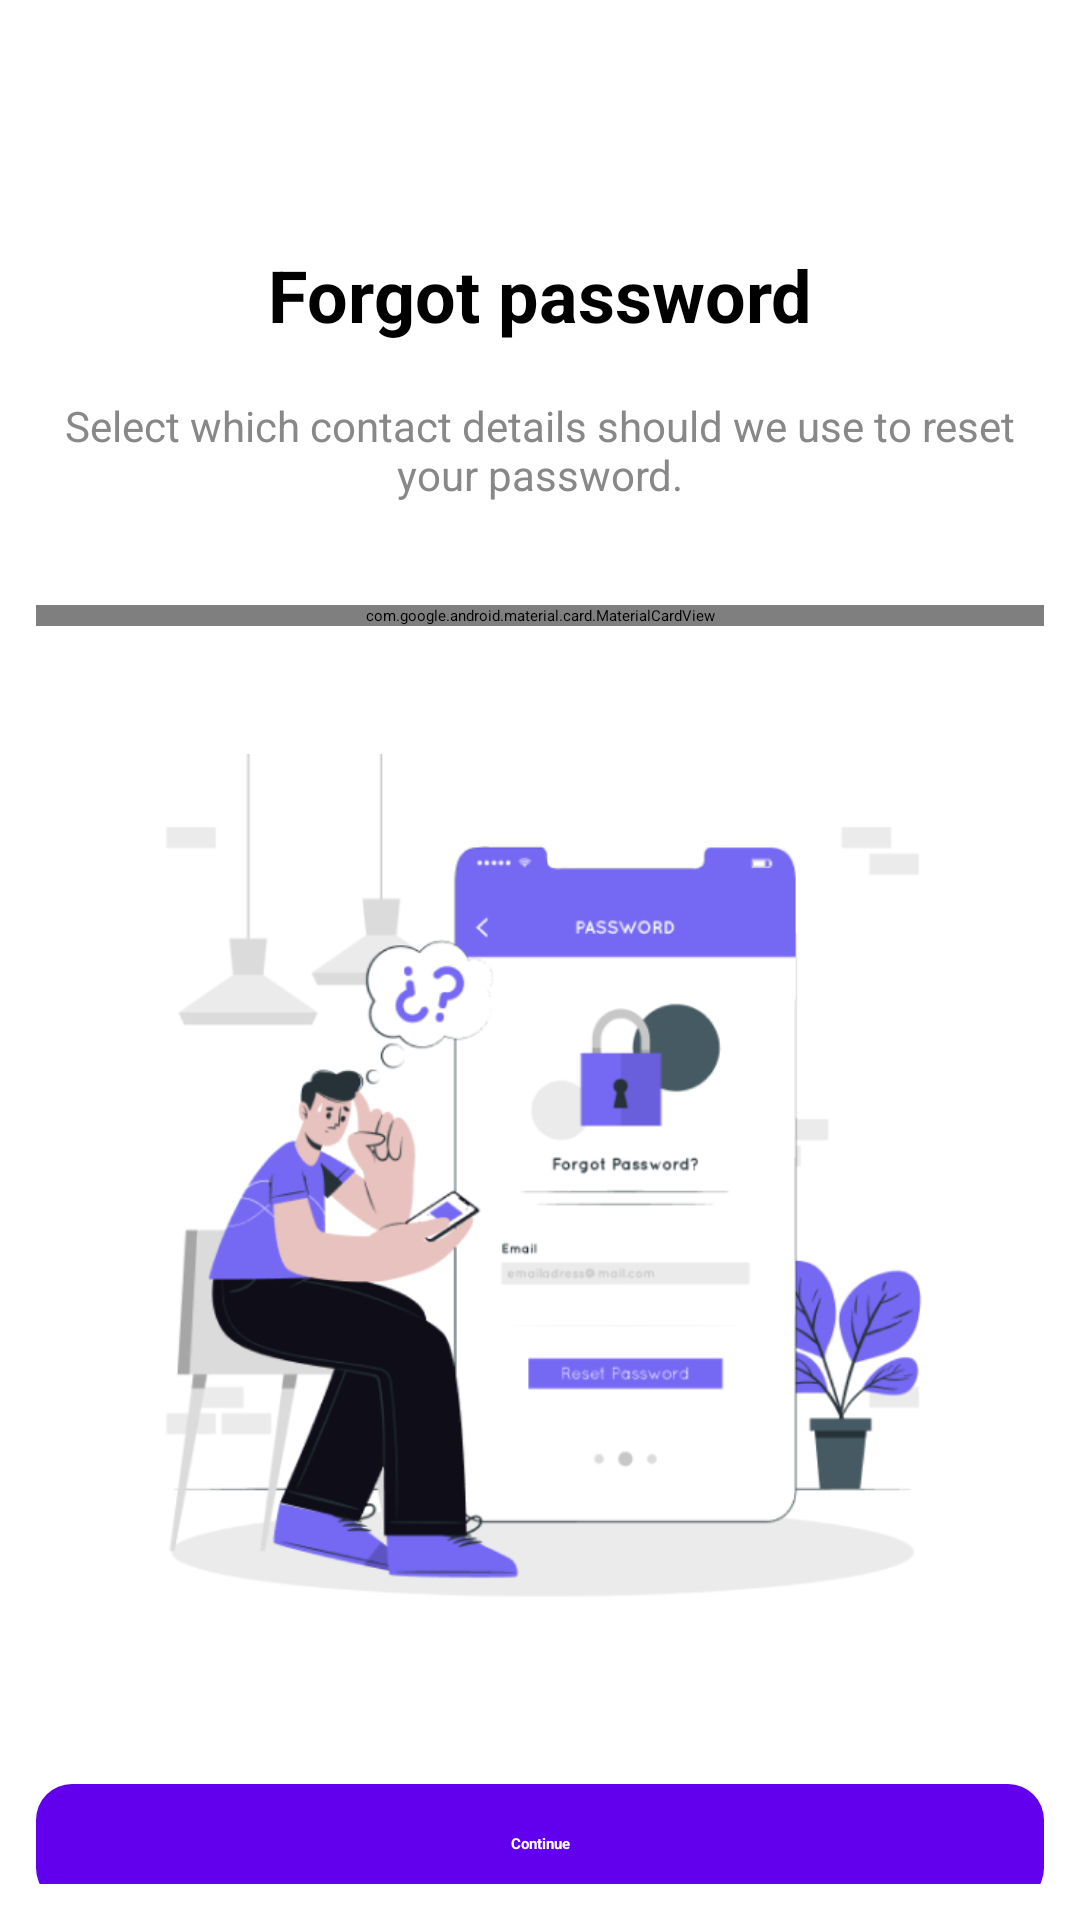

Layout XML and referenced resources for this Android screen:
<!-- AndroidManifest.xml: application theme Theme.Duan1 -->
<!-- res/layout/activity_forgot_password.xml -->
<?xml version="1.0" encoding="utf-8"?>
<ScrollView xmlns:android="http://schemas.android.com/apk/res/android"
    xmlns:app="http://schemas.android.com/apk/res-auto"
    android:layout_width="match_parent"
    android:layout_height="match_parent"
    android:background="#FFFFFF"
    android:padding="12dp">

    <LinearLayout
        android:layout_width="match_parent"
        android:layout_height="wrap_content"
        android:orientation="vertical"
        android:gravity="center_horizontal">

        
        <ImageView
            android:layout_marginTop="18dp"
            android:layout_width="28dp"
            android:layout_height="28dp"
            android:src="@drawable/baseline_keyboard_arrow_left_24"
            android:contentDescription="Back button"
            android:layout_gravity="start" />

        
        <TextView
            android:layout_width="wrap_content"
            android:layout_height="wrap_content"
            android:text="Forgot password"
            android:textSize="24sp"
            android:textStyle="bold"
            android:textColor="#000000"
            android:layout_marginTop="24dp" />

        
        <TextView
            android:layout_width="wrap_content"
            android:layout_height="wrap_content"
            android:text="Select which contact details should we use to reset your password."
            android:textSize="14sp"
            android:textColor="#888888"
            android:layout_marginTop="18dp"
            android:gravity="center" />

        
        <com.google.android.material.card.MaterialCardView
            android:layout_width="match_parent"
            android:layout_height="wrap_content"
            android:layout_marginTop="34dp"
            app:strokeColor="#6200EE"
            app:strokeWidth="1dp"
            app:cardCornerRadius="12dp">

            <LinearLayout
                android:layout_width="match_parent"
                android:layout_height="wrap_content"
                android:orientation="horizontal"
                android:padding="12dp"
                android:gravity="center_vertical">

                <ImageView
                    android:layout_width="24dp"
                    android:layout_height="24dp"
                    android:src="@drawable/baseline_email_24"
                    android:layout_marginEnd="8dp"
                    app:tint="#6200EE" />

                <EditText
                    android:id="@+id/emailEditText"
                    android:layout_width="wrap_content"
                    android:layout_height="wrap_content"
                    android:hint="Nhập email của bạn"
                    android:textColor="#000000"
                    android:textSize="16sp"
                    android:inputType="textEmailAddress"
                    android:ems="10"
                    android:backgroundTint="#6200EE" />
            </LinearLayout>
        </com.google.android.material.card.MaterialCardView>

        
        <ImageView
            android:layout_width="match_parent"
            android:layout_height="300dp"
            android:src="@drawable/iconfor"
            android:contentDescription="Illustration"
            android:scaleType="centerInside"
            android:layout_marginTop="42dp" />

        

        <TextView
            android:id="@+id/txtContinue"
            android:layout_width="match_parent"
            android:layout_height="40dp"
            android:layout_marginTop="44dp"
            android:backgroundTint="#6200EE"
            android:text="Continue"
            android:gravity="center"
            android:textColor="#FFFFFF"
            android:textStyle="bold"
            android:background="@drawable/btn_background" />

    </LinearLayout>
</ScrollView>
<!-- resources referenced by this layout -->
<resources>
  <!-- drawable btn_background (drawable) -->
  <shape xmlns:android="http://schemas.android.com/apk/res/android">
      <solid android:color="#6200EE" />
      <corners android:radius="12dp" />
  </shape>
  <!-- drawable iconfor: png bitmap (drawable, 99161 bytes) -->
</resources>
